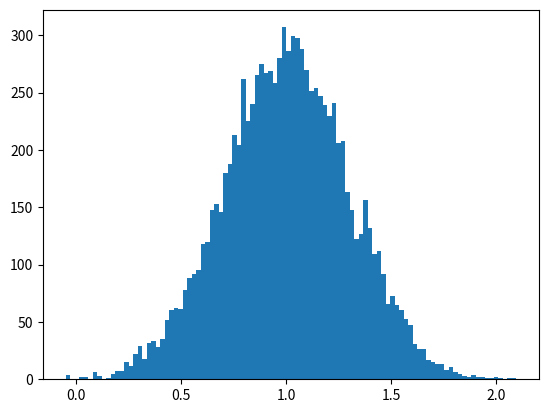

Write the Python code that produced this figure.
from numpy.random import randn


def gen_normal_mass(mean, std, n_total):
    return std * randn(n_total) + mean


if __name__ == '__main__':
    from matplotlib.pyplot import hist, show, close
    m = gen_normal_mass(mean=1, std=0.3, n_total=int(1e4))
    hist(m, bins=100)
    show()
    close()
